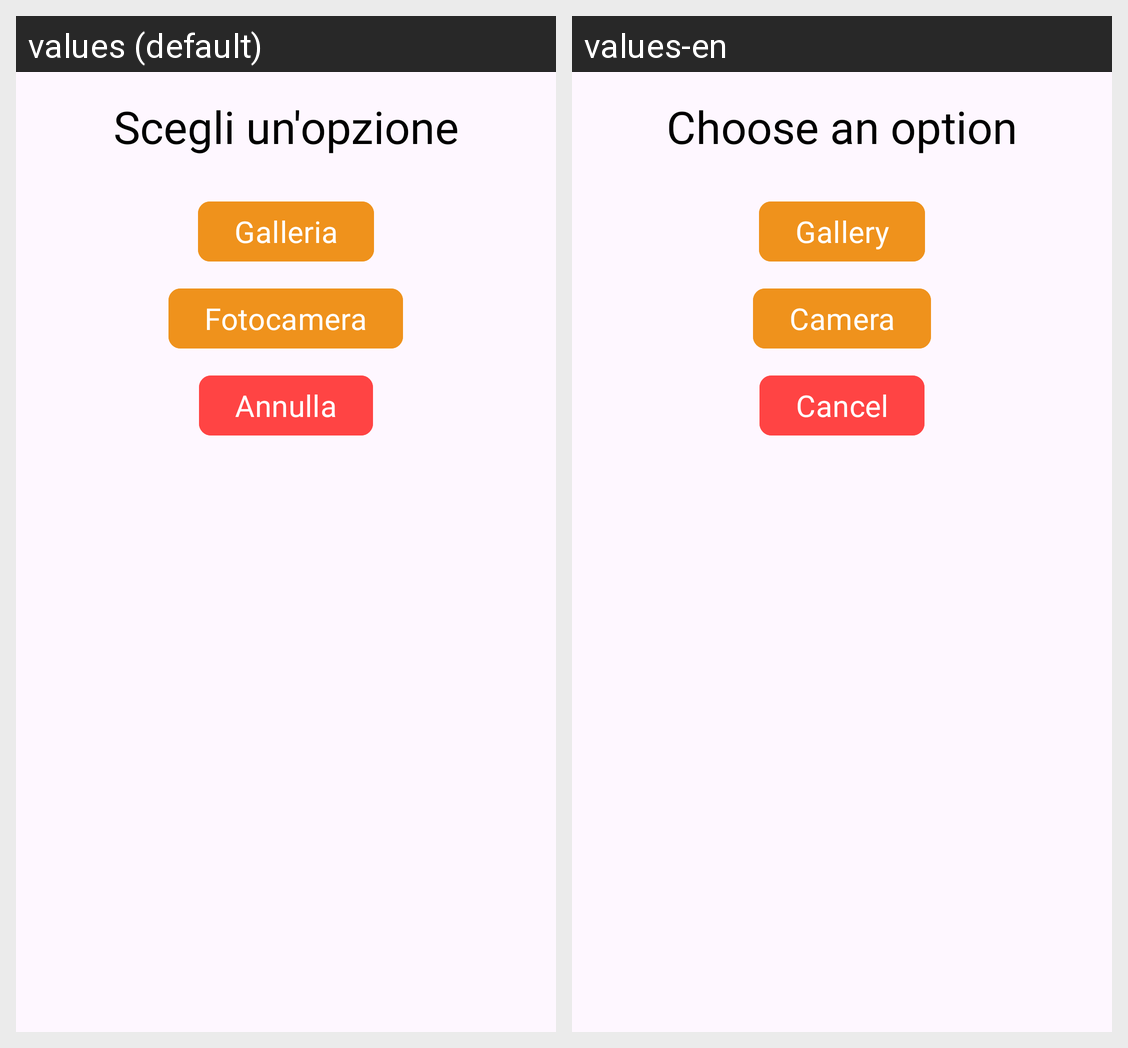

The same Android screen rendered under two of its app's locales, left to right. List the strings drawn on it with the default value and each locale's translation.
Android screen res/layout/custom_chooser_dialog.xml rendered under 2 locales, left to right: values (default), values-en. Device: Nexus 5 (rendered at 1080×1920; each locale shown at half size, 540×960, under a caption strip naming it); theme Theme.Sms2324FF2.
Strings drawn on this screen, with the default value and each locale's value (text and hints the layout hard-codes, and strings that could not be matched under every locale, appear in the picture but are not listed):

chooseAnOption
  values: Scegli un'opzione
  values-en: Choose an option

gallery
  values: Galleria
  values-en: Gallery

camera
  values: Fotocamera
  values-en: Camera

cancel
  values: Annulla
  values-en: Cancel
